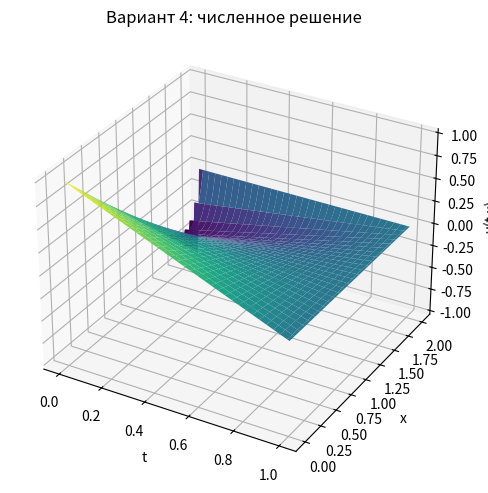

Generate this figure with matplotlib:
import numpy as np
import matplotlib.pyplot as plt

# ----------------------------------------------------------------------
#  исходные данные варианта 4
# ----------------------------------------------------------------------
a2 = 4.0                           # коэффициент при второй производной
f  = lambda x: 1.0 - x             # начальное условие  u(0,x)
F  = lambda t, x: x - 1.0          # источник  F(t,x)

# ----------------------------------------------------------------------
#  основной расчёт
# ----------------------------------------------------------------------
def solver_variant4(T=1.0, N=50, M=100):
    """
    Решает задачу варианта 4 методом Кранк–Николсон + прогонка.
      T  – верхняя граница времени,
      N  – число шагов по x  (h = 2/N),
      M  – число шагов по t  (τ = T/M).
    Возвращает сетки x_i, t_j и массив значений u_j_i.
    """
    a, b = 0.0, 2.0                # область по x
    h   = (b - a) / N
    tau = T / M

    x_i = np.linspace(a, b, N + 1) # узлы по x
    t_j = np.linspace(0.0, T, M + 1)

    u   = np.zeros((M + 1, N + 1)) # u[j, i] ≡ u_j_i
    u[0, :] = f(x_i)               # начальное условие

    # коэффициенты схемы (одинаковы для всех внутренних i)
    a_i = -a2 * tau / (2 * h * h)
    b_i =  1.0 + a2 * tau / (      h * h)
    c_i =  a_i                     # симметрично

    for j in range(M):
        # --- краевые условия для слоя j+1 ----------------------------
        lam1 = 1.0
        mu1  = -h * (t_j[j+1] - 1.0)      # из  u0 = u1 - h·(t - 1)

        lam2 = 0.0                        # u_N = 0
        mu2  = 0.0

        # --- правая часть g_i  (i = 1 … N‑1) -------------------------
        g = np.zeros(N + 1)
        for i in range(1, N):
            g[i] = (
                u[j, i] +
                a_i * (u[j, i-1] - 2*u[j, i] + u[j, i+1]) +
                tau * F(t_j[j], x_i[i])
            )

        # --- прямой ход прогонки ------------------------------------
        delta = np.zeros(N + 1)
        eta   = np.zeros(N + 1)

        delta[0] = lam1
        eta[0]   = mu1

        denom = a_i * delta[0] + b_i
        delta[1] = -c_i / denom
        eta[1]   = (g[1] - a_i * eta[0]) / denom

        for i in range(2, N):
            denom = a_i * delta[i-1] + b_i
            delta[i] = -c_i / denom
            eta[i]   = (g[i] - a_i * eta[i-1]) / denom

        # --- обратный ход -------------------------------------------
        u[j+1, N] = (lam2 * eta[N-1] + mu2) / (1.0 - lam2 * delta[N-1])
        for i in range(N-1, -1, -1):
            u[j+1, i] = delta[i] * u[j+1, i+1] + eta[i]

    return x_i, t_j, u

# ----------------------------------------------------------------------
#  визуализация
# ----------------------------------------------------------------------
def plot_solution(x_i, t_j, u):
    X, Tm = np.meshgrid(x_i, t_j)
    fig = plt.figure(figsize=(8, 5))
    ax  = fig.add_subplot(111, projection='3d')
    ax.plot_surface(Tm, X, u, cmap='viridis')
    ax.set_xlabel('t')
    ax.set_ylabel('x')
    ax.set_zlabel('u(t,x)')
    plt.title('Вариант 4: численное решение')
    plt.tight_layout()
    plt.show()

# ----------------------------------------------------------------------
#  запуск
# ----------------------------------------------------------------------
if __name__ == '__main__':
    x, t, u = solver_variant4(T=1.0, N=50, M=100)
    plot_solution(x, t, u)
